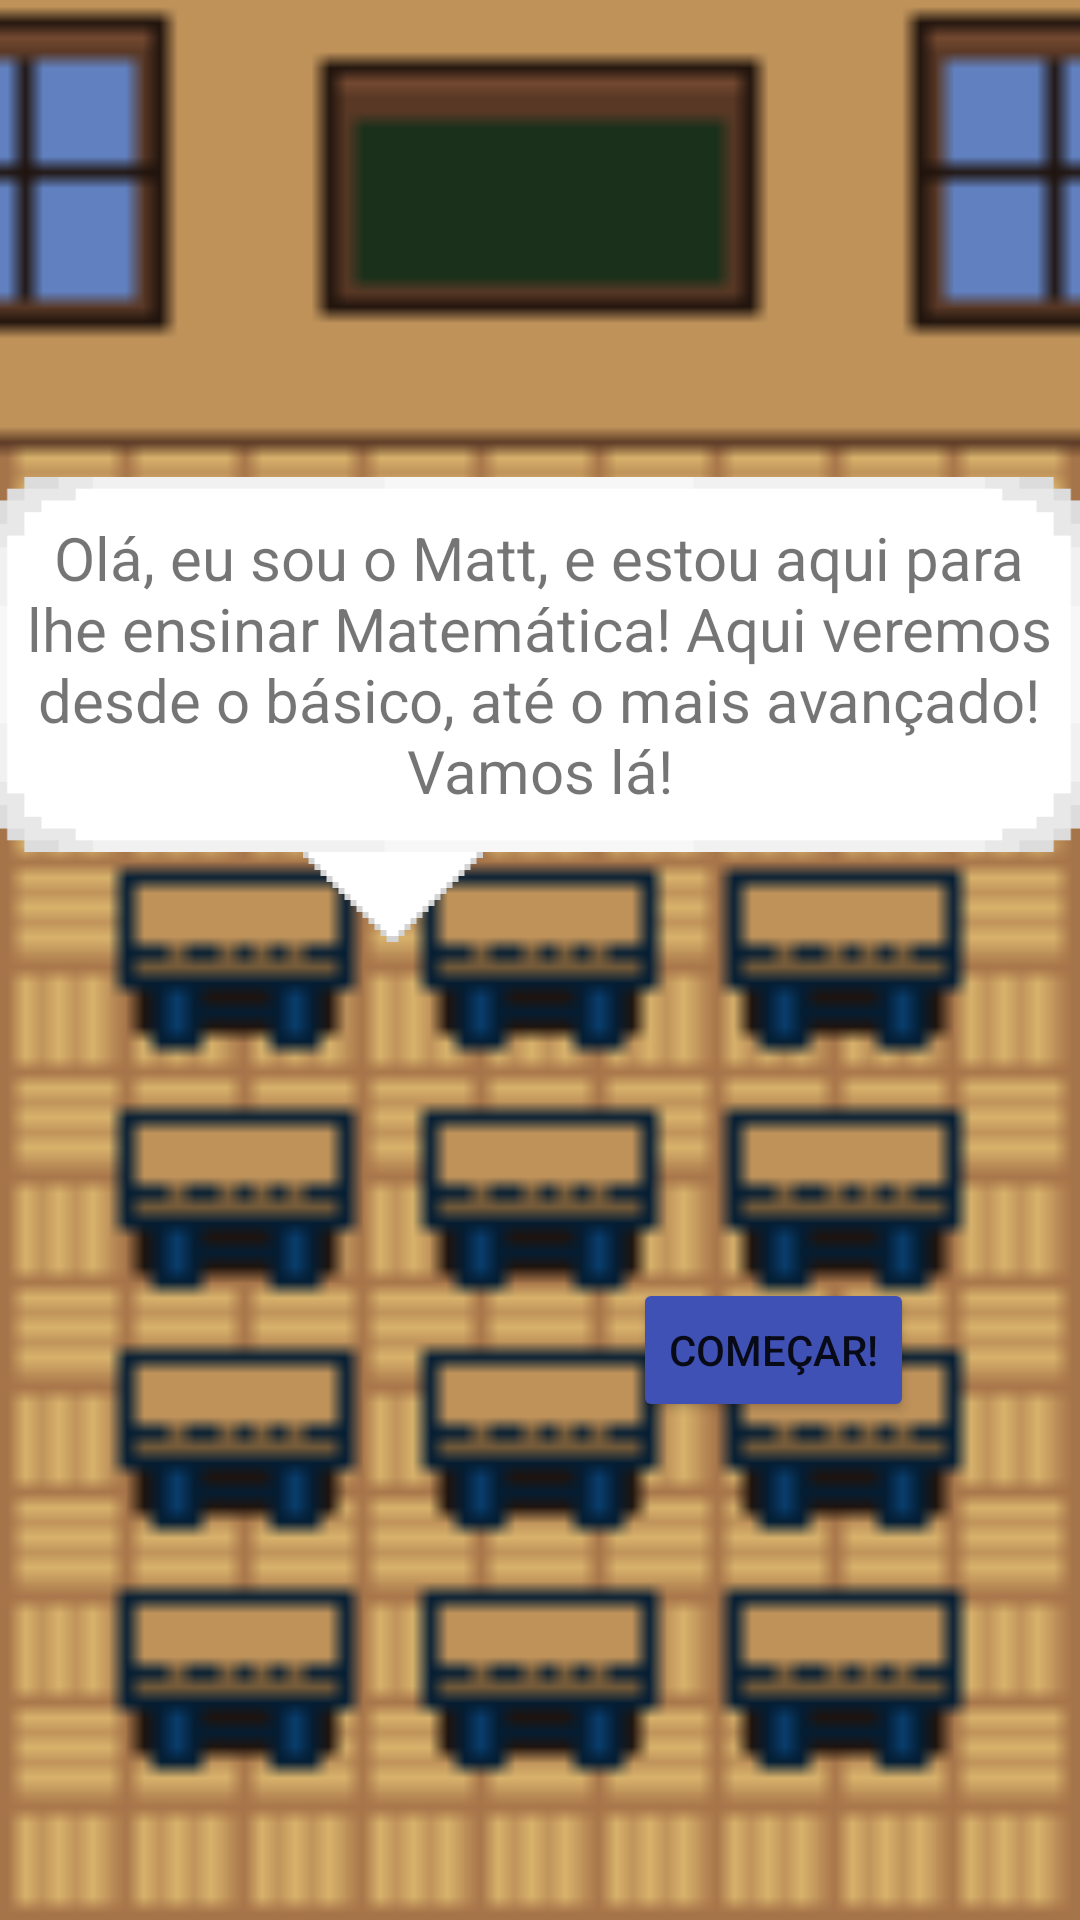

Reconstruct the res/layout file that produces this screen, plus the resources it refers to.
<!-- AndroidManifest.xml: application theme Theme.Tabuada -->
<!-- res/layout/activity_main.xml -->
<?xml version="1.0" encoding="utf-8"?>
<androidx.constraintlayout.widget.ConstraintLayout xmlns:android="http://schemas.android.com/apk/res/android"
    xmlns:app="http://schemas.android.com/apk/res-auto"
    xmlns:tools="http://schemas.android.com/tools"
    android:id="@+id/layoutTutorial"
    android:layout_width="match_parent"
    android:layout_height="match_parent"
    android:background="@drawable/background_matt"
    android:clickable="false"
    android:orientation="vertical">


    <TextView
        android:id="@+id/txtPresentation"
        android:layout_width="366dp"
        android:layout_height="125dp"
        android:layout_marginBottom="356dp"
        android:background="@drawable/balaoescrita"
        android:clickable="false"
        android:gravity="center|center_horizontal"
        android:text="@string/presentation"
        android:textSize="20sp"
        app:layout_constraintBottom_toBottomOf="parent"
        app:layout_constraintEnd_toEndOf="parent"
        app:layout_constraintHorizontal_bias="0.644"
        app:layout_constraintStart_toStartOf="parent" />

    <ImageView
        android:id="@+id/matt_stand"
        android:layout_width="211dp"
        android:layout_height="214dp"
        android:layout_marginTop="72dp"
        app:layout_constraintBottom_toBottomOf="parent"
        app:layout_constraintEnd_toEndOf="parent"
        app:layout_constraintHorizontal_bias="0.0"
        app:layout_constraintStart_toStartOf="parent"
        app:layout_constraintTop_toBottomOf="@+id/txtPresentation"
        app:layout_constraintVertical_bias="1.0" />

    <Button
        android:id="@+id/btBegin"
        android:layout_width="wrap_content"
        android:layout_height="wrap_content"
        android:layout_marginEnd="80dp"
        android:backgroundTint="#3F51B5"
        android:onClick="muda"
        android:text="Começar!"
        app:layout_constraintBottom_toBottomOf="parent"
        app:layout_constraintEnd_toEndOf="parent"
        app:layout_constraintHorizontal_bias="0.0"
        app:layout_constraintStart_toEndOf="@+id/matt_stand"
        app:layout_constraintTop_toBottomOf="@+id/txtPresentation"
        app:layout_constraintVertical_bias="0.461" />

    <ImageView
        android:id="@+id/imageView2"
        android:layout_width="79dp"
        android:layout_height="30dp"
        app:layout_constraintBottom_toTopOf="@+id/matt_stand"
        app:layout_constraintEnd_toEndOf="parent"
        app:layout_constraintHorizontal_bias="0.325"
        app:layout_constraintStart_toStartOf="parent"
        app:layout_constraintTop_toBottomOf="@+id/txtPresentation"
        app:layout_constraintVertical_bias="0.0"
        app:srcCompat="@drawable/icon_seta" />

</androidx.constraintlayout.widget.ConstraintLayout>
<!-- resources referenced by this layout -->
<resources>
  <!-- drawable background_matt: png bitmap (drawable, 101243 bytes) -->
  <!-- drawable balaoescrita: png bitmap (drawable, 5439 bytes) -->
  <!-- drawable icon_seta: png bitmap (drawable, 2055 bytes) -->
  <string name="presentation">Olá, eu sou o Matt, e estou aqui para lhe ensinar Matemática! Aqui veremos desde o básico, até o mais avançado! Vamos lá!</string>
  <style name="Theme.Tabuada" parent="Theme.MaterialComponents.DayNight.NoActionBar">
          
          <item name="colorPrimary">@color/purple_500</item>
          <item name="colorPrimaryVariant">@color/purple_700</item>
          <item name="colorOnPrimary">@color/white</item>
          
          <item name="colorSecondary">@color/teal_200</item>
          <item name="colorSecondaryVariant">@color/teal_700</item>
          <item name="colorOnSecondary">@color/black</item>
          
          <item name="android:statusBarColor" tools:targetApi="l">?attr/colorPrimaryVariant</item>
          
      </style>
  <color name="purple_500">#FF6200EE</color>
  <color name="purple_700">#FF3700B3</color>
  <color name="white">#FFFFFFFF</color>
  <color name="teal_200">#FF03DAC5</color>
  <color name="teal_700">#FF018786</color>
  <color name="black">#FF000000</color>
</resources>
